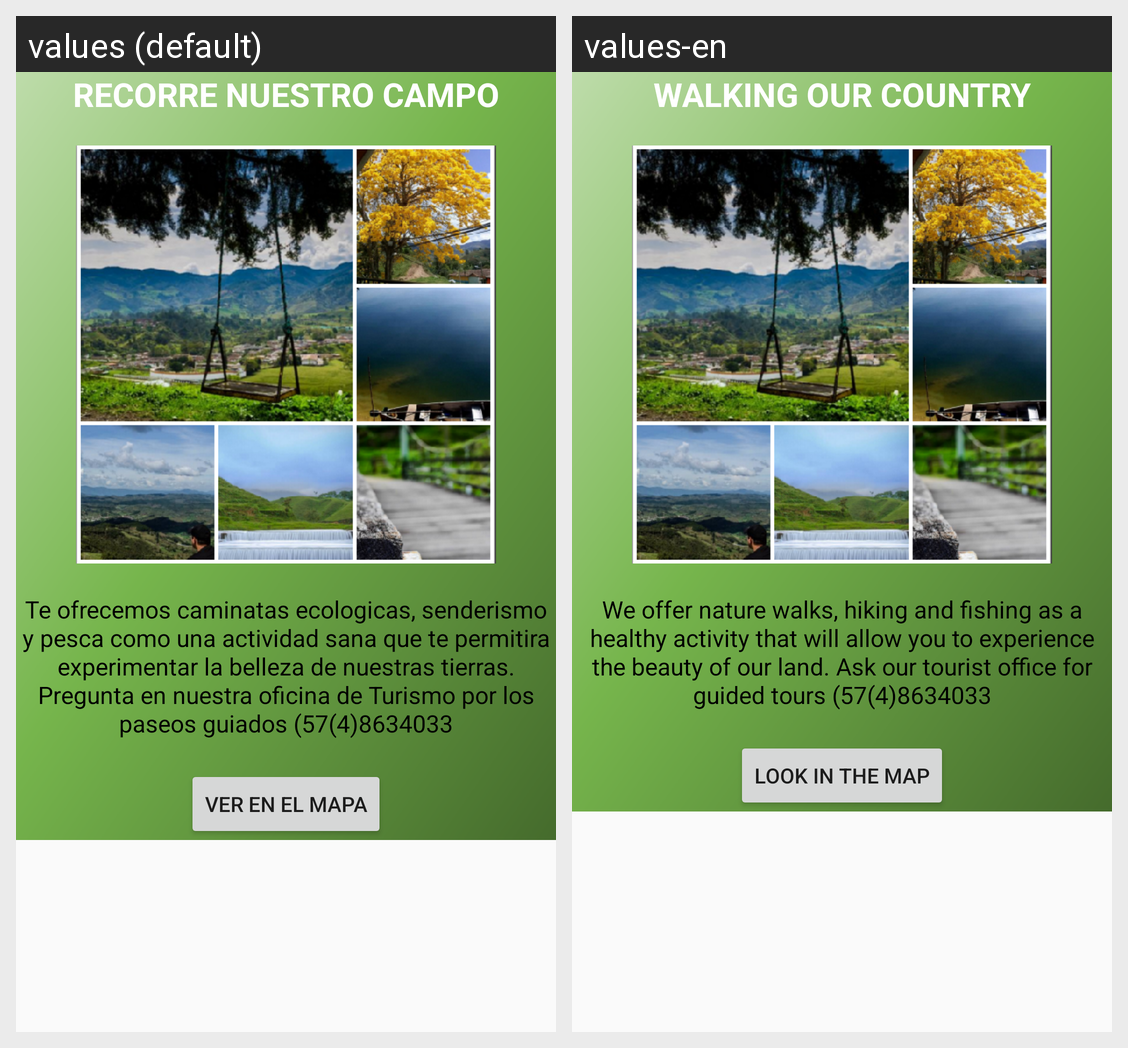

For this localized Android screen grid, give each drawn string resource with its value in every locale shown.
Android screen res/layout/fragment_caminatas.xml rendered under 2 locales, left to right: values (default), values-en. Device: Nexus 5 (rendered at 1080×1920; each locale shown at half size, 540×960, under a caption strip naming it); theme AppTheme.
Strings drawn on this screen, with the default value and each locale's value (text and hints the layout hard-codes, and strings that could not be matched under every locale, appear in the picture but are not listed):

campo
  values: RECORRE NUESTRO CAMPO
  values-en: WALKING OUR COUNTRY

campo1
  values: Te ofrecemos caminatas ecologicas, senderismo y pesca como una actividad sana que te permitira experimentar la belleza de nuestras tierras. Pregunta en nuestra oficina de Turismo por los paseos guiados (57(4)8634033
  values-en: We offer nature walks, hiking and fishing as a healthy activity that will allow you to experience the beauty of our land. Ask our tourist office for guided tours (57(4)8634033

boton
  values: ver en el mapa
  values-en: look in the map
